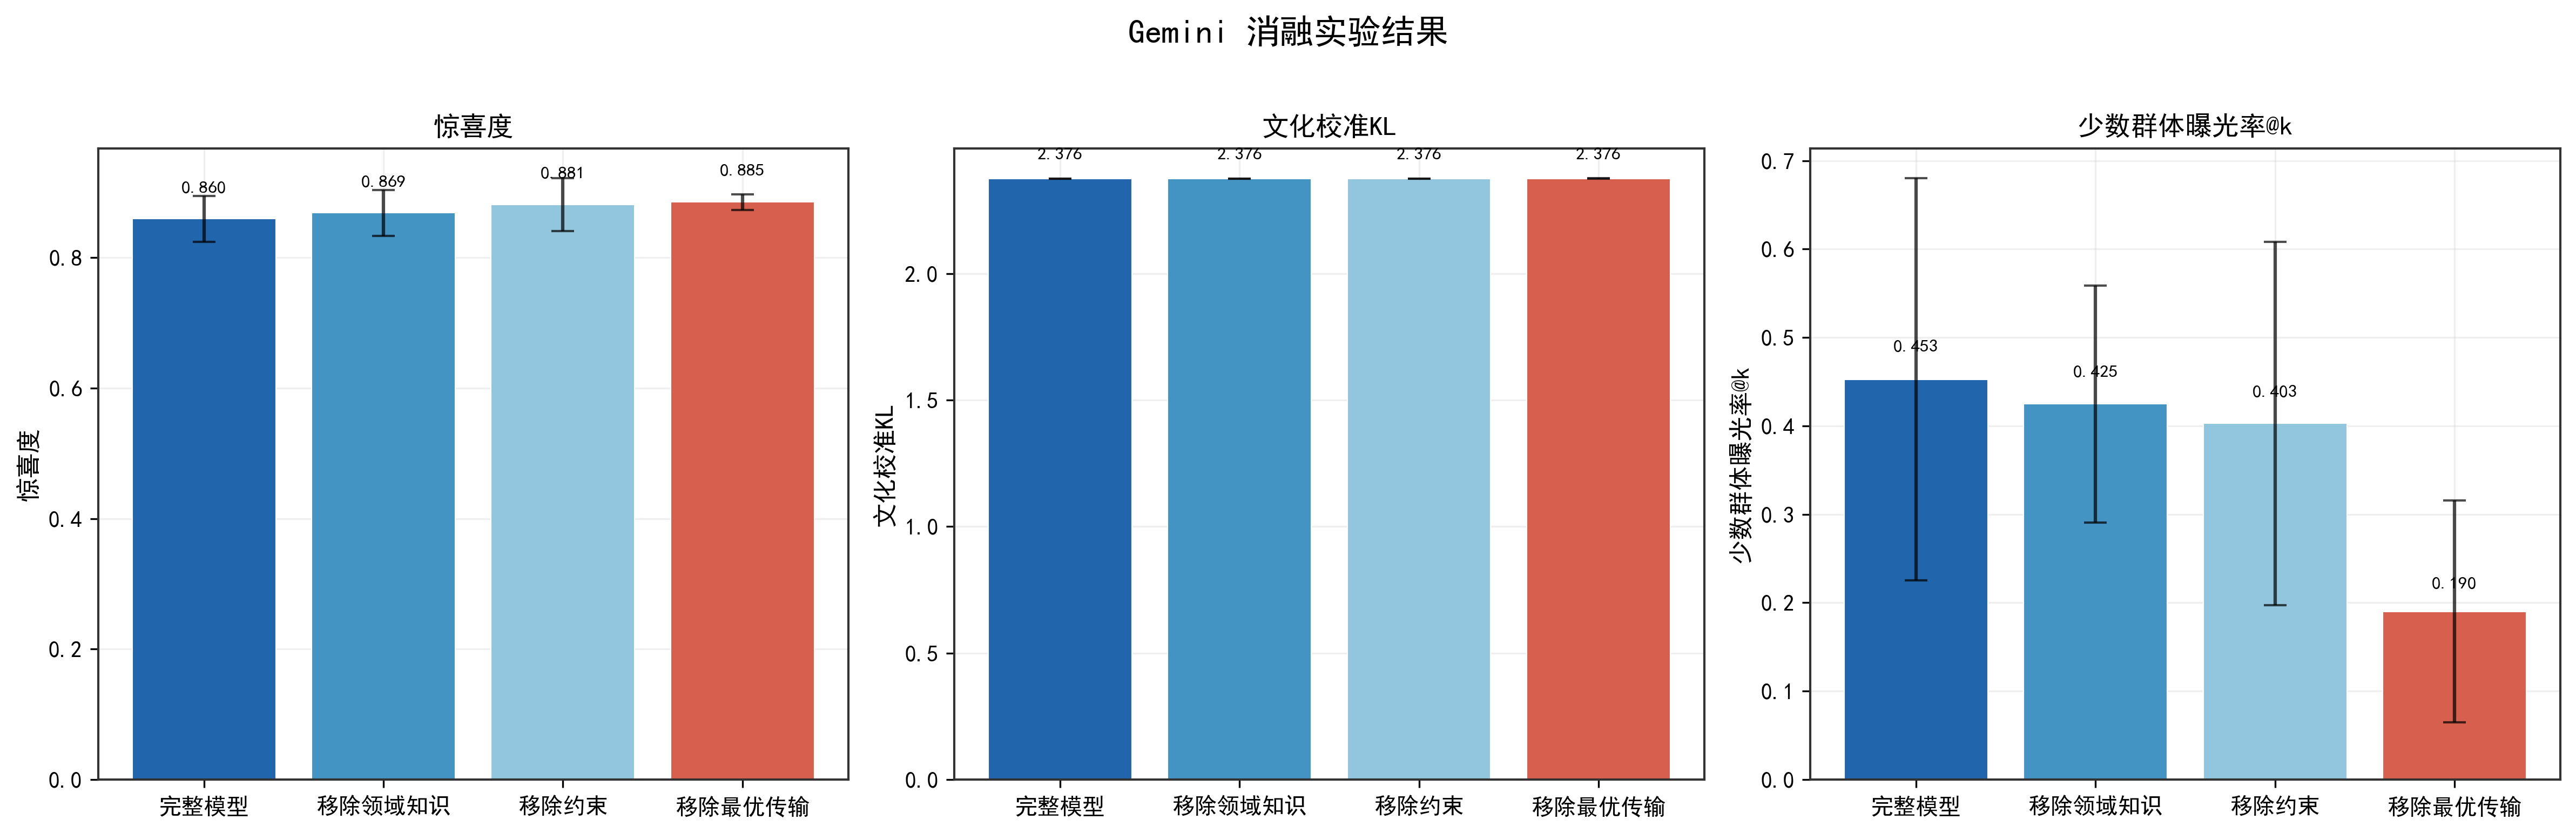

The file beside this chart, header and first rows:
变体, 惊喜度_均值, 惊喜度_标准差, 文化校准KL_均值, 文化校准KL_标准差, 少数群体曝光率@k_均值, 少数群体曝光率@k_标准差
完整模型, 0.8597, 0.03514, 2.376, 0.0001034, 0.4527, 0.2273
移除领域知识, 0.8688, 0.03522, 2.376, 8.832391040367046e-05, 0.4247, 0.1342
移除约束, 0.8814, 0.04022, 2.376, 0.0001306, 0.4028, 0.2055
移除最优传输, 0.8852, 0.0118, 2.376, 0.0001098, 0.1899, 0.1255
